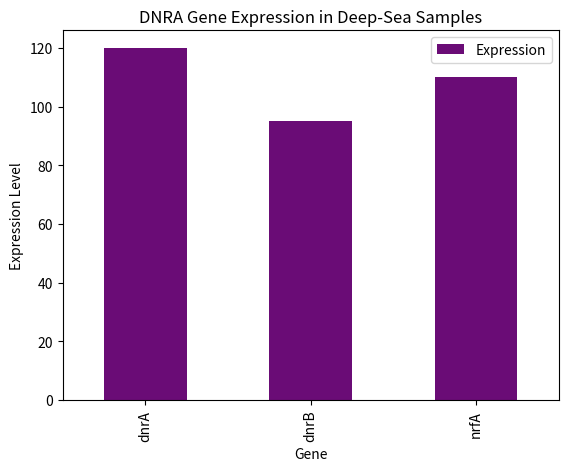

This chart was generated by the following Python code:
import pandas as pd
import matplotlib.pyplot as plt
# Code to download datasets and map reads to DNRA genes
# This block processes gene expression and generates plots
# (Detailed implementation would include file I/O and statistical analysis)

# Example plot generation (pseudocode)
gene_data = pd.DataFrame({'Gene': ['dnrA', 'dnrB', 'nrfA'], 'Expression': [120, 95, 110]})
gene_data.plot.bar(x='Gene', y='Expression', color='#6A0C76')
plt.title('DNRA Gene Expression in Deep-Sea Samples')
plt.xlabel('Gene')
plt.ylabel('Expression Level')
plt.show()